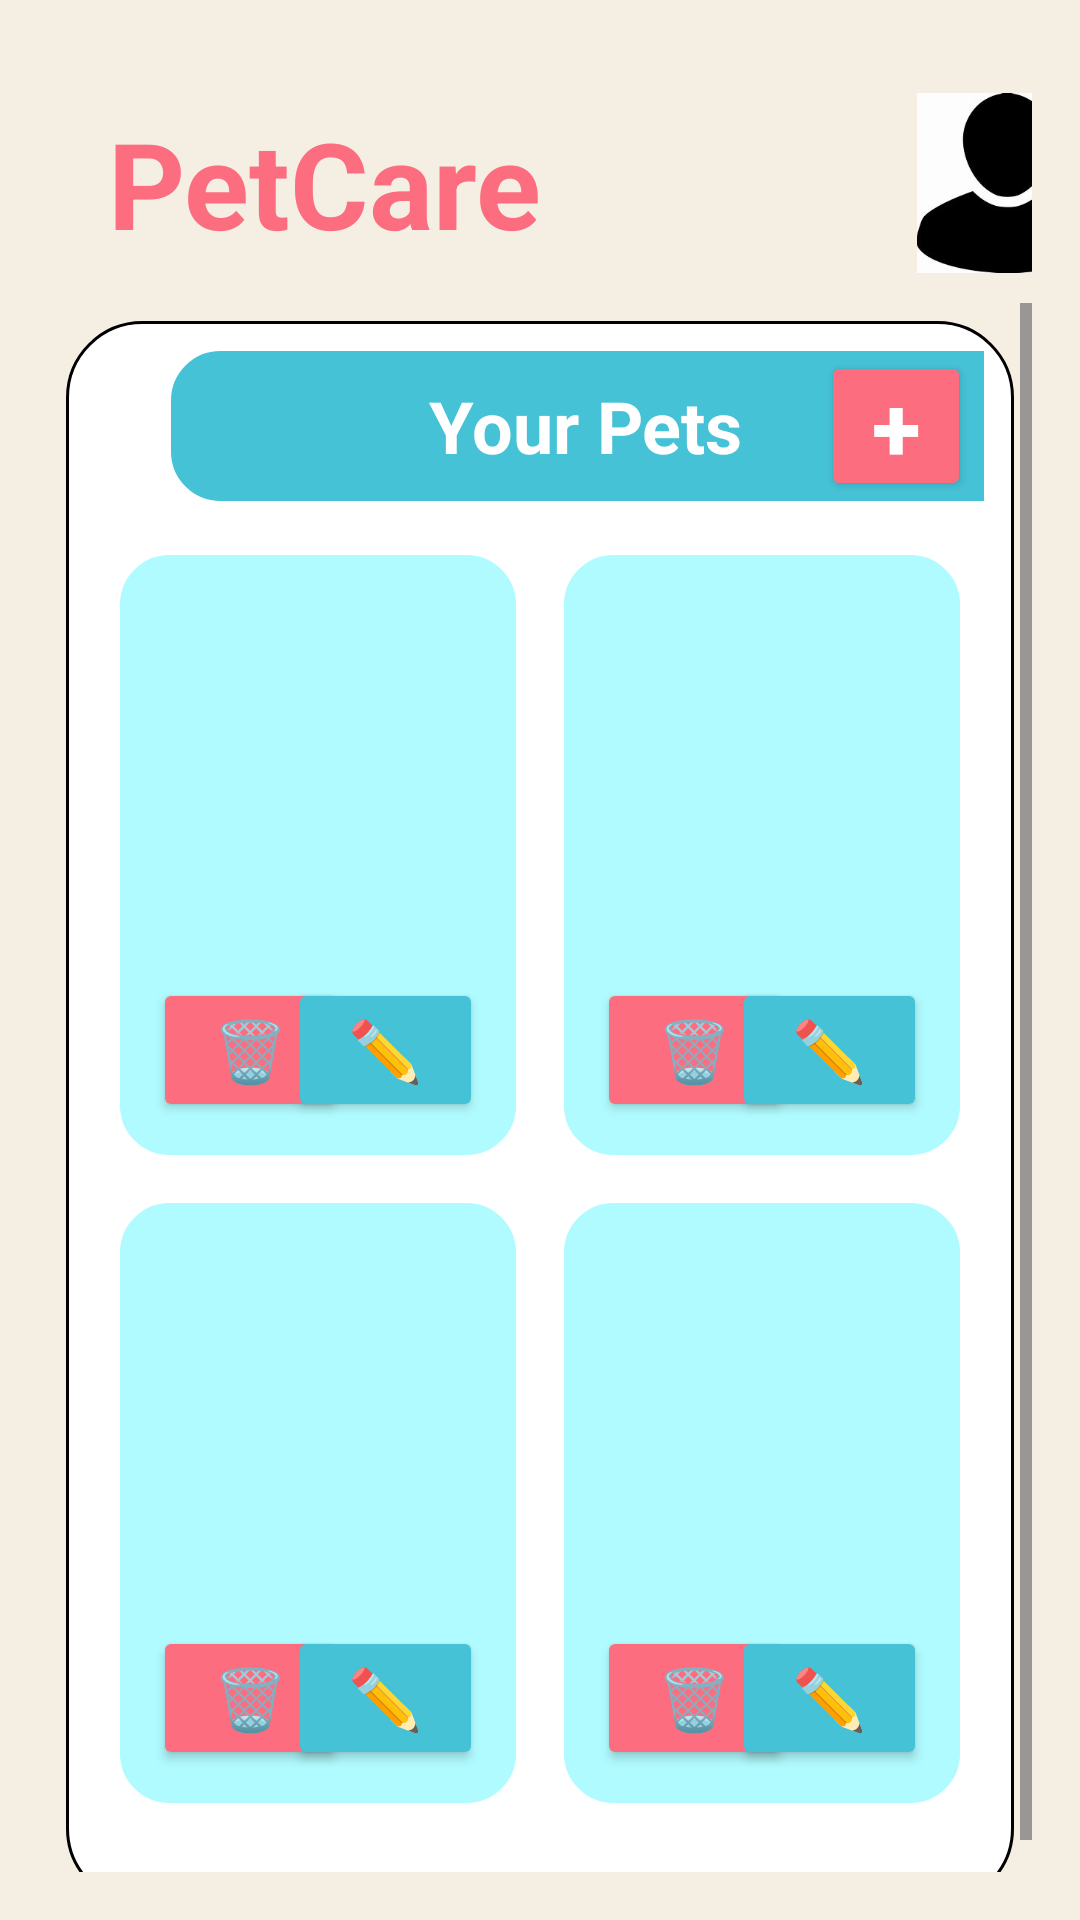

This screen was rendered from an Android layout file. Write that file and the resources it references.
<!-- AndroidManifest.xml: application theme Theme.Petcare -->
<!-- res/layout/activity_home.xml -->
<?xml version="1.0" encoding="utf-8"?>
<LinearLayout xmlns:android="http://schemas.android.com/apk/res/android"
    android:id="@+id/main"
    android:layout_width="match_parent"
    android:layout_height="match_parent"
    android:orientation="vertical"
    android:background="#F5EFE3"
    android:padding="16dp">

    
    <LinearLayout
        android:layout_width="350dp"
        android:layout_height="wrap_content"
        android:orientation="horizontal"
        android:gravity="center_vertical"
        android:layout_marginBottom="10dp"
        android:layout_marginTop="15dp">

        <TextView
            android:id="@+id/titleTextView"
            android:layout_width="wrap_content"
            android:layout_height="wrap_content"
            android:text="PetCare"
            android:textColor="#FB6D7F"
            android:textSize="40sp"
            android:textStyle="bold"
            android:layout_marginStart="20dp" />

        <ImageView
            android:id="@+id/profileImageView"
            android:layout_width="60dp"
            android:layout_height="60dp"
            android:layout_marginStart="125dp"
            android:src="@drawable/dp"
            android:scaleType="centerCrop"
            android:background="@drawable/circle_shape"
            android:clipToOutline="true" />
    </LinearLayout>

    <ScrollView
        android:layout_width="match_parent"
        android:layout_height="0dp"
        android:layout_weight="1">
        <LinearLayout
            android:layout_width="match_parent"
            android:layout_height="wrap_content"
            android:orientation="vertical"
            android:gravity="center_vertical"
            android:layout_marginBottom="20dp"
            android:background="@drawable/container_background"
            android:layout_margin="6dp"
            android:padding="10dp">

            
            <LinearLayout
                android:layout_width="300dp"
                android:layout_height="wrap_content"
                android:orientation="horizontal"
                android:gravity="center_vertical"
                android:layout_marginBottom="10dp"
                android:background="@drawable/rounded_border"
                android:backgroundTint="#46C2D7"
                android:layout_marginStart="25dp">

                <TextView
                    android:id="@+id/cardTitleTextView"
                    android:layout_width="wrap_content"
                    android:layout_height="wrap_content"
                    android:text="Your Pets"
                    android:textSize="24sp"
                    android:textColor="#FFFFFF"
                    android:textStyle="bold"
                    android:layout_marginStart="80dp"
                    android:padding="6dp" />

                <Button
                    android:id="@+id/addPetButton"
                    android:layout_width="50dp"
                    android:layout_height="50dp"
                    android:text="+"
                    android:padding="0dp"
                    android:layout_marginStart="20dp"
                    android:backgroundTint="#FB6D7F"
                    android:textColor="#FFF"
                    android:textSize="30sp"
                    android:textStyle="bold" />
            </LinearLayout>

            <GridLayout
                android:layout_width="match_parent"
                android:layout_height="wrap_content"
                android:columnCount="2"
                android:orientation="horizontal"
                android:rowCount="5"
                android:layout_marginBottom="16dp">

                <FrameLayout
                    android:layout_width="0dp"
                    android:layout_height="200dp"
                    android:layout_columnWeight="1"
                    android:padding="3dp"
                    android:layout_margin="8dp"
                    android:background="@drawable/rounded_border"
                    android:backgroundTint="#B0FBFF">
                    <Button
                        android:layout_width="65dp"
                        android:layout_height="wrap_content"
                        android:text="🗑️"
                        android:textSize="20sp"
                        android:backgroundTint="#FB6D7F"
                        android:layout_gravity="bottom|start"
                        android:layout_margin="8dp"
                        />
                    <Button
                        android:layout_width="65dp"
                        android:layout_height="wrap_content"
                        android:text="✏️"
                        android:textSize="20sp"
                        android:backgroundTint="#46C2D7"
                        android:textColor="#FFF"
                        android:layout_gravity="bottom|end"
                        android:layout_margin="8dp" />
                </FrameLayout>

                <FrameLayout
                    android:layout_width="0dp"
                    android:layout_height="200dp"
                    android:layout_columnWeight="1"
                    android:padding="3dp"
                    android:layout_margin="8dp"
                    android:background="@drawable/rounded_border"
                    android:backgroundTint="#B0FBFF">
                    <Button
                        android:layout_width="65dp"
                        android:layout_height="wrap_content"
                        android:text="🗑️"
                        android:textSize="20sp"
                        android:backgroundTint="#FB6D7F"
                        android:layout_gravity="bottom|start"
                        android:layout_margin="8dp"
                        />
                    <Button
                        android:layout_width="65dp"
                        android:layout_height="wrap_content"
                        android:text="✏️"
                        android:textSize="20sp"
                        android:backgroundTint="#46C2D7"
                        android:textColor="#FFF"
                        android:layout_gravity="bottom|end"
                        android:layout_margin="8dp" />
                </FrameLayout>



                <FrameLayout
                    android:layout_width="0dp"
                    android:layout_height="200dp"
                    android:layout_columnWeight="1"
                    android:padding="3dp"
                    android:layout_margin="8dp"
                    android:background="@drawable/rounded_border"
                    android:backgroundTint="#B0FBFF">
                    <Button
                        android:layout_width="65dp"
                        android:layout_height="wrap_content"
                        android:text="🗑️"
                        android:textSize="20sp"
                        android:backgroundTint="#FB6D7F"
                        android:layout_gravity="bottom|start"
                        android:layout_margin="8dp"
                        />
                    <Button
                        android:layout_width="65dp"
                        android:layout_height="wrap_content"
                        android:text="✏️"
                        android:textSize="20sp"
                        android:backgroundTint="#46C2D7"
                        android:textColor="#FFF"
                        android:layout_gravity="bottom|end"
                        android:layout_margin="8dp" />
                </FrameLayout>



                <FrameLayout
                    android:layout_width="0dp"
                    android:layout_height="200dp"
                    android:layout_columnWeight="1"
                    android:padding="3dp"
                    android:layout_margin="8dp"
                    android:background="@drawable/rounded_border"
                    android:backgroundTint="#B0FBFF">
                    <Button
                        android:layout_width="65dp"
                        android:layout_height="wrap_content"
                        android:text="🗑️"
                        android:textSize="20sp"
                        android:backgroundTint="#FB6D7F"
                        android:layout_gravity="bottom|start"
                        android:layout_margin="8dp"
                        />
                    <Button
                        android:layout_width="65dp"
                        android:layout_height="wrap_content"
                        android:text="✏️"
                        android:textSize="20sp"
                        android:backgroundTint="#46C2D7"
                        android:textColor="#FFF"
                        android:layout_gravity="bottom|end"
                        android:layout_margin="8dp" />
                </FrameLayout>










            </GridLayout>
        </LinearLayout>
    </ScrollView>

</LinearLayout>
<!-- resources referenced by this layout -->
<resources>
  <!-- drawable container_background (drawable) -->
  <shape xmlns:android="http://schemas.android.com/apk/res/android">
      <solid android:color="#FFFFFF" />
      <corners android:radius="25dp" />
      <stroke android:width="1dp" android:color="#000000" />
  </shape>
  <!-- drawable dp: png bitmap (drawable, 4712 bytes) -->
  <!-- drawable rounded_border (drawable) -->
  <shape xmlns:android="http://schemas.android.com/apk/res/android">
      <solid android:color="#FFFFFF" />
      <corners android:radius="16dp" />
      <stroke android:width="1dp" android:color="#F5EFE3" />
  </shape>
  <style name="Theme.Petcare" parent="Base.Theme.Petcare" />
  <style name="Base.Theme.Petcare" parent="Theme.Material3.DayNight.NoActionBar">
          
          
      </style>
</resources>
